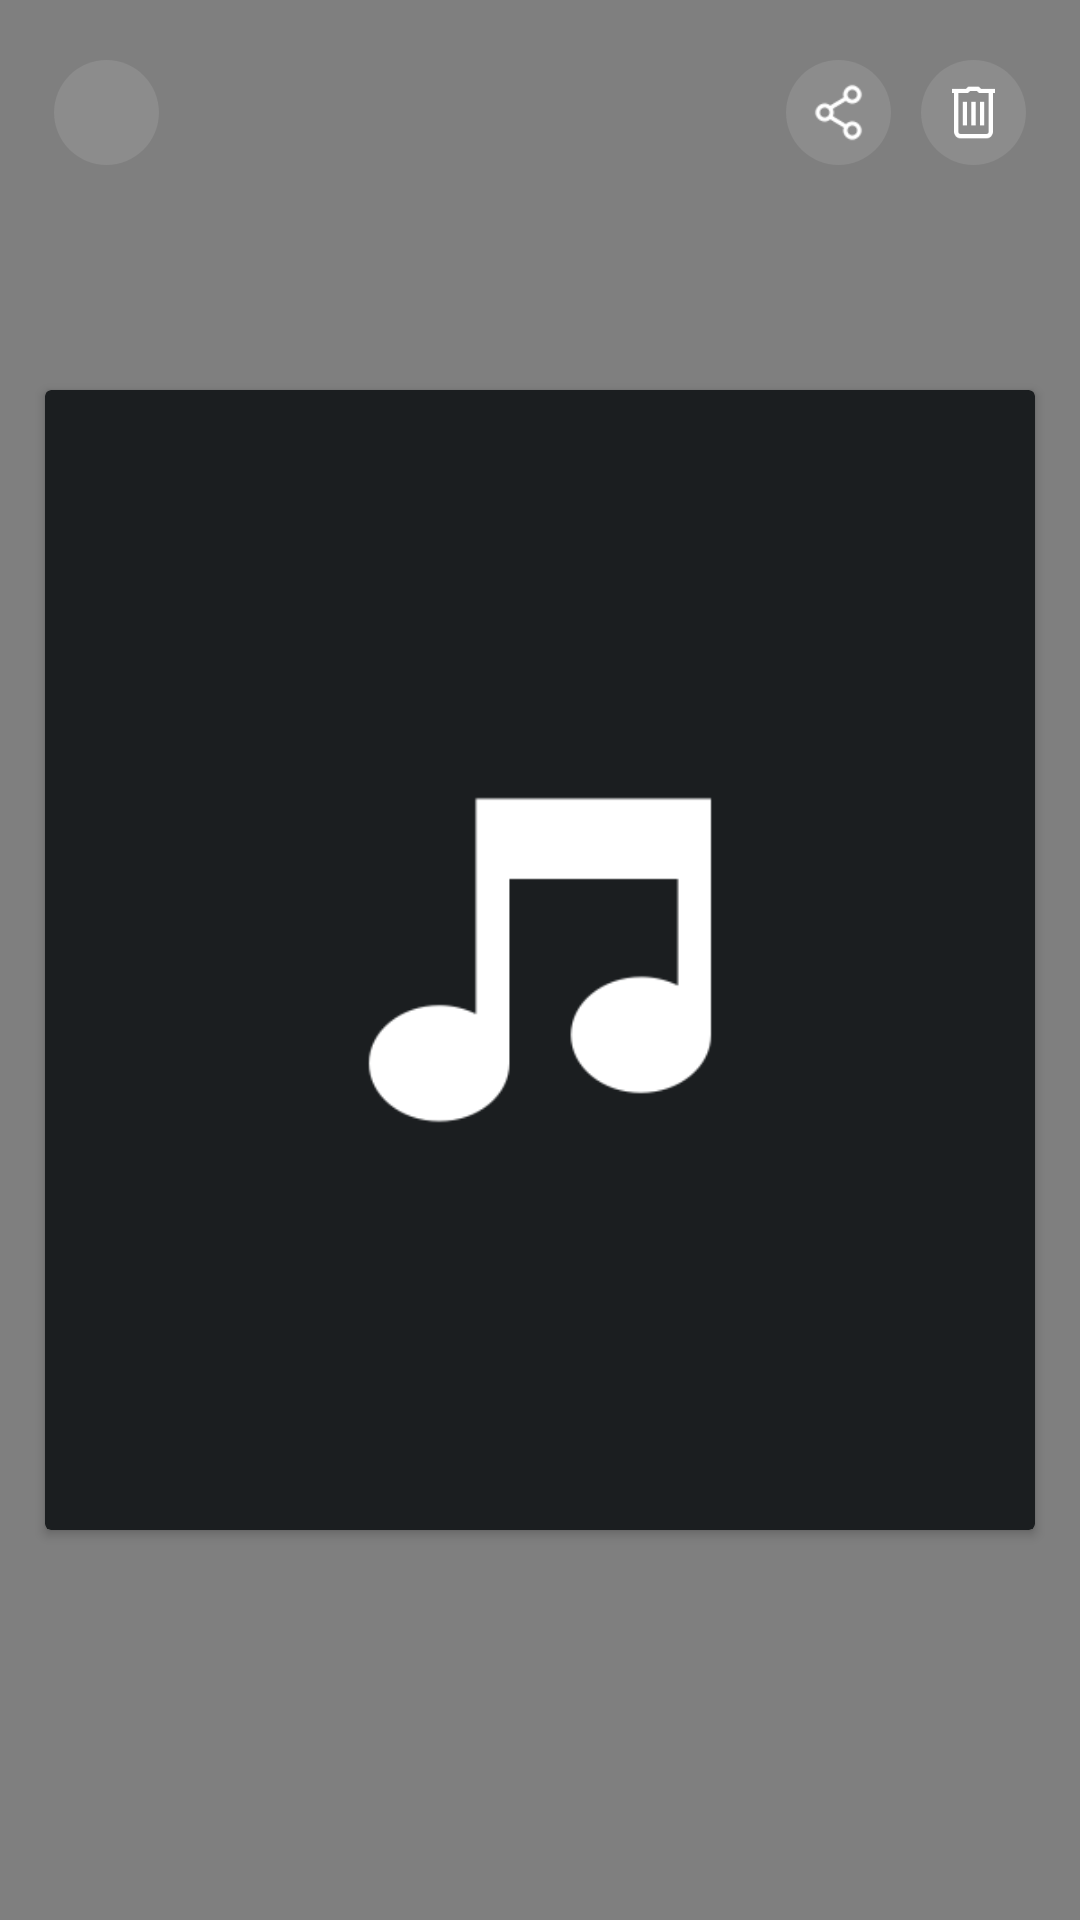

Reconstruct the res/layout file that produces this screen, plus the resources it refers to.
<!-- AndroidManifest.xml: application theme AppTheme -->
<!-- res/layout/activity_music.xml -->
<?xml version="1.0" encoding="utf-8"?>
<androidx.constraintlayout.widget.ConstraintLayout xmlns:android="http://schemas.android.com/apk/res/android"
    xmlns:app="http://schemas.android.com/apk/res-auto"
    xmlns:tools="http://schemas.android.com/tools"
    android:layout_width="match_parent"
    android:layout_height="match_parent"
    android:background="@color/dark_gray"
    tools:context=".activities.MusicActivity">

    <com.google.android.exoplayer2.ui.PlayerView
        android:id="@+id/player_view"
        android:layout_width="match_parent"
        android:layout_height="0dp"
        app:use_controller="true"
        android:background="@color/dark_gray"
        app:show_timeout="0"
        app:hide_on_touch="false"
        app:shutter_background_color="@color/dark_gray"
        app:layout_constraintBottom_toTopOf="@id/adContainerView"
        app:layout_constraintTop_toTopOf="parent" />


    <androidx.cardview.widget.CardView
        android:layout_width="match_parent"
        android:layout_height="380dp"
        android:maxHeight="400dp"
        android:layout_marginStart="15dp"
        android:layout_marginEnd="15dp"
        android:visibility="visible"
        app:cardBackgroundColor="#1B1E20"
        app:layout_constraintTop_toTopOf="parent"
        app:layout_constraintBottom_toBottomOf="parent"
        app:layout_constraintStart_toStartOf="parent"
        app:layout_constraintEnd_toEndOf="parent">

        <ImageView
            android:layout_width="120dp"
            android:layout_height="120dp"
            android:layout_gravity="center"
            android:src="@drawable/ic_aud_big"
            app:tint="@color/white" />

        <FrameLayout
            android:id="@+id/native_ad_container"
            android:layout_width="match_parent"
            android:layout_height="wrap_content"
            android:layout_gravity="center"
            android:orientation="vertical" />
    </androidx.cardview.widget.CardView>

    <ImageView
        android:id="@+id/back"
        android:layout_width="@dimen/menu_ic"
        android:layout_height="@dimen/menu_ic"
        android:src="@drawable/ic_back"
        app:layout_constraintStart_toStartOf="parent"
        app:layout_constraintTop_toTopOf="parent"
        app:tint="@color/white"
        android:padding="7dp"
        android:layout_marginTop="20dp"
        android:layout_marginStart="18dp"
        android:background="@drawable/button_round_tr"/>

    <LinearLayout
        android:layout_width="wrap_content"
        android:layout_height="wrap_content"
        android:layout_marginBottom="30dp"
        android:gravity="center"
        android:layout_marginTop="20dp"
        android:layout_marginEnd="18dp"
        android:orientation="horizontal"
        app:layout_constraintEnd_toEndOf="parent"
        app:layout_constraintTop_toTopOf="parent">


        <ImageView
            android:id="@+id/share"
            android:layout_width="@dimen/menu_ic"
            android:layout_height="@dimen/menu_ic"
            android:layout_marginStart="10dp"
            android:layout_marginEnd="10dp"
            android:background="@drawable/button_round_tr"
            android:padding="6dp"
            android:src="@drawable/ic_share_2"
            app:layout_constraintStart_toStartOf="parent"
            app:layout_constraintTop_toTopOf="parent"
            app:tint="@color/white" />

        <ImageView
            android:id="@+id/delete"
            android:layout_width="@dimen/menu_ic"
            android:layout_height="@dimen/menu_ic"
            android:background="@drawable/button_round_tr"
            android:padding="6dp"
            android:src="@drawable/ic_delete_2"
            app:layout_constraintStart_toStartOf="parent"
            app:layout_constraintTop_toTopOf="parent"
            app:tint="@color/white" />

    </LinearLayout>

    <FrameLayout
        android:id="@+id/adContainerView"
        android:layout_width="match_parent"
        android:layout_height="wrap_content"
        app:layout_constraintBottom_toBottomOf="parent" />

</androidx.constraintlayout.widget.ConstraintLayout>
<!-- resources referenced by this layout -->
<resources>
  <color name="dark_gray">#363636</color>
  <color name="white">#FFFFFF</color>
  <dimen name="menu_ic">35dp</dimen>
  <!-- drawable button_round_tr (drawable) -->
  <?xml version="1.0" encoding="utf-8"?>
  <selector xmlns:android="http://schemas.android.com/apk/res/android">
      <item android:state_pressed="false">
          <shape
              android:shape="oval">
              <solid android:color="#8D979797"/>
          </shape>
      </item>
      <item android:state_pressed="true">
          <shape
              android:shape="oval">
              <solid android:color="#D0333232"/>
          </shape>
      </item>
  </selector>
  <!-- drawable ic_aud_big: webp bitmap (drawable, 1070 bytes) -->
  <!-- drawable ic_delete_2: webp bitmap (drawable, 280 bytes) -->
  <!-- drawable ic_share_2: webp bitmap (drawable, 542 bytes) -->
  <style name="AppTheme" parent="Theme.AppCompat.Light.NoActionBar">
          
          <item name="colorPrimary">@color/colorPrimary</item>
          <item name="colorPrimaryDark">@color/colorPrimaryDark</item>
          <item name="colorAccent">@color/colorAccent</item>
  
      </style>
  <color name="colorPrimary">#24282B</color>
  <color name="colorPrimaryDark">#24282B</color>
  <color name="colorAccent">#f54e71</color>
</resources>
